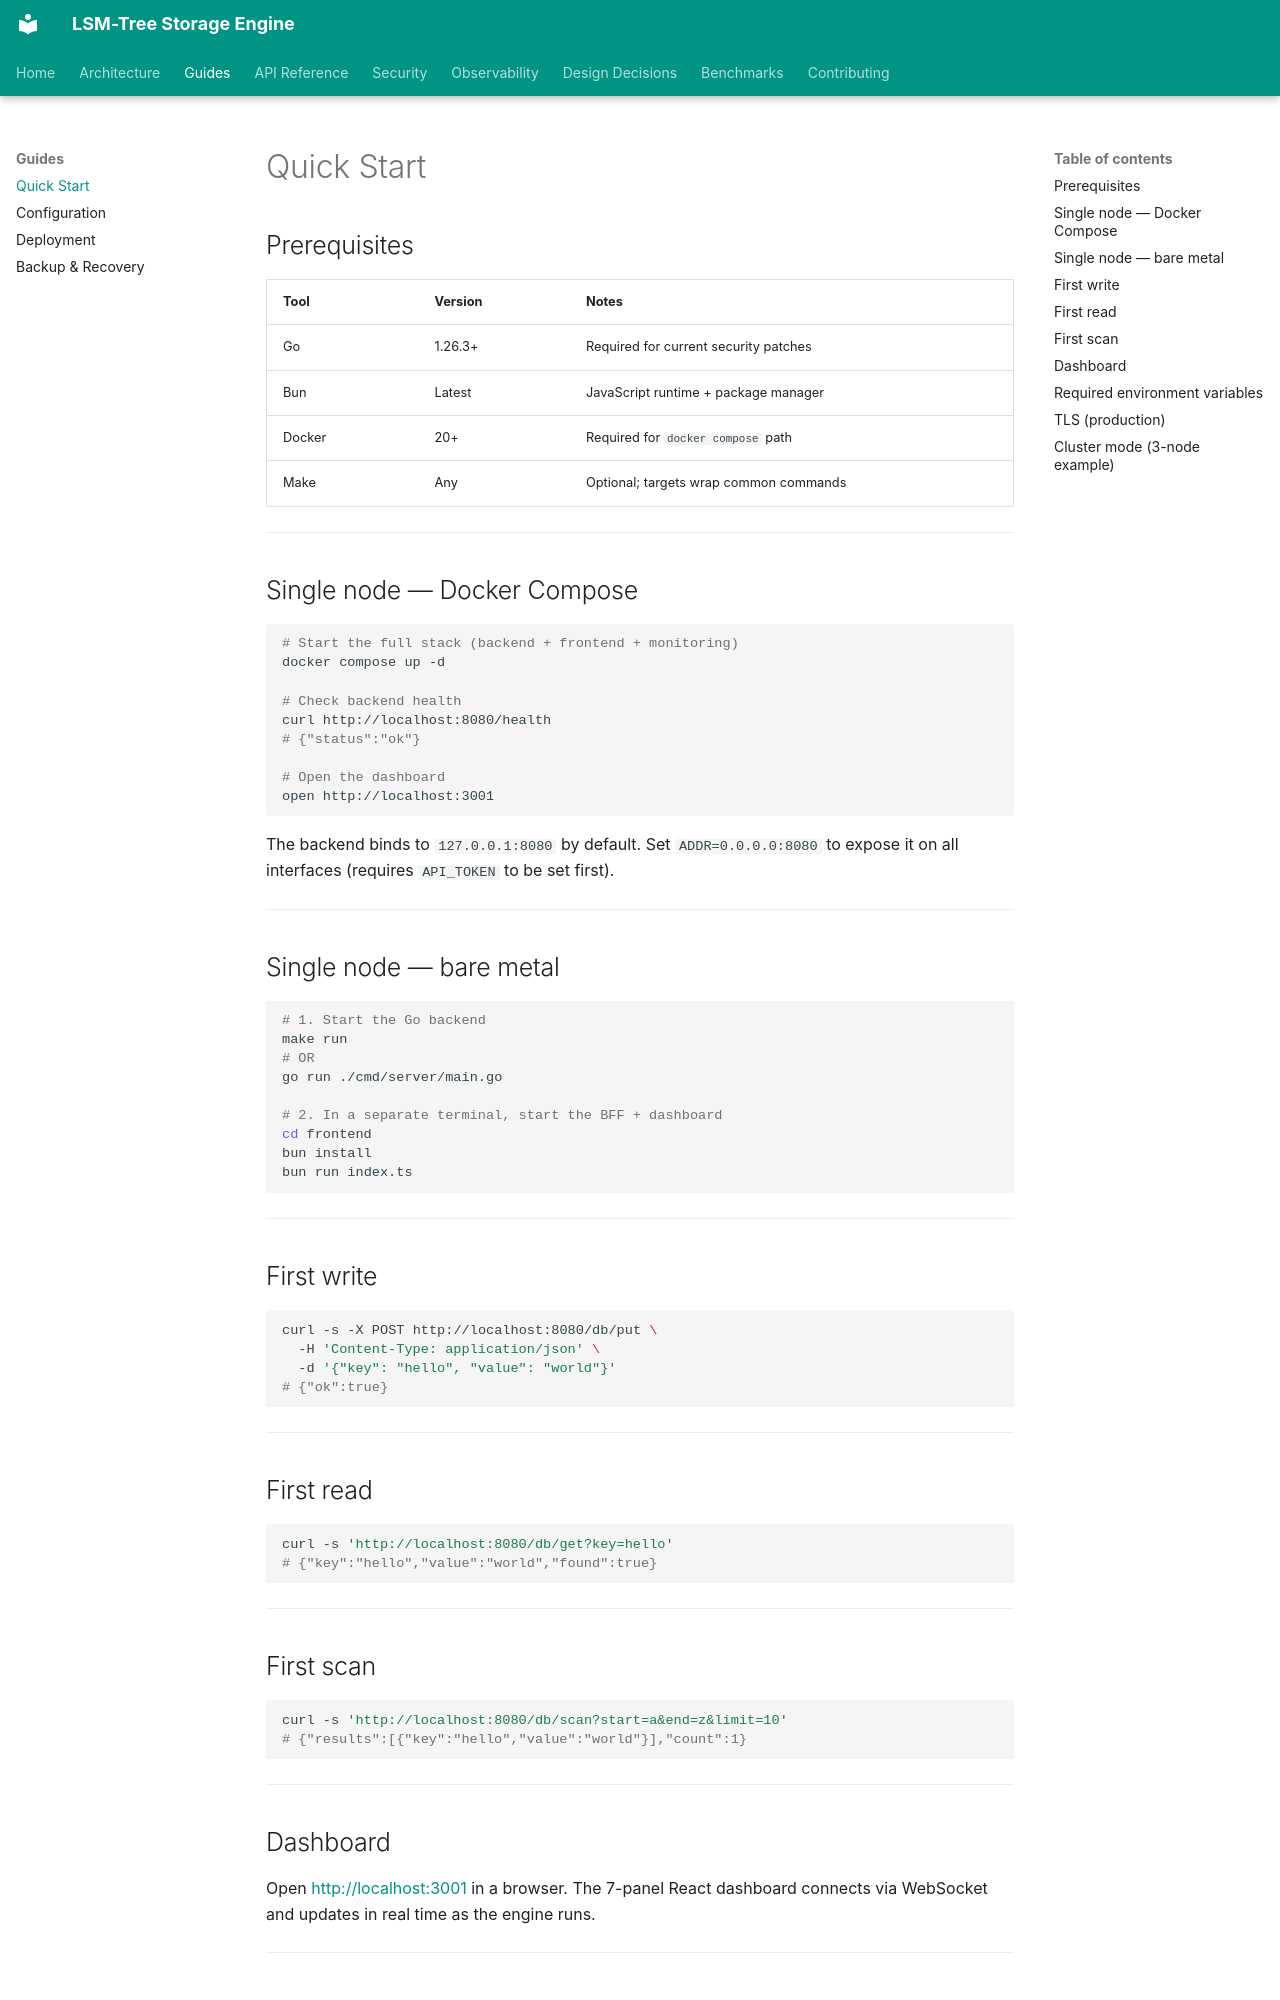

repository: sanskarpan/lsm-tree-storage · page: guides/quick-start/index.html · generator: mkdocs

# Quick Start

## Prerequisites

| Tool | Version | Notes |
|------|---------|-------|
| Go | 1.26.3+ | Required for current security patches |
| Bun | Latest | JavaScript runtime + package manager |
| Docker | 20+ | Required for `docker compose` path |
| Make | Any | Optional; targets wrap common commands |

---

## Single node — Docker Compose

```bash
# Start the full stack (backend + frontend + monitoring)
docker compose up -d

# Check backend health
curl http://localhost:8080/health
# {"status":"ok"}

# Open the dashboard
open http://localhost:3001
```

The backend binds to `127.0.0.1:8080` by default. Set `ADDR=0.0.0.0:8080` to expose it on all interfaces (requires `API_TOKEN` to be set first).

---

## Single node — bare metal

```bash
# 1. Start the Go backend
make run
# OR
go run ./cmd/server/main.go

# 2. In a separate terminal, start the BFF + dashboard
cd frontend
bun install
bun run index.ts
```

---

## First write

```bash
curl -s -X POST http://localhost:8080/db/put \
  -H 'Content-Type: application/json' \
  -d '{"key": "hello", "value": "world"}'
# {"ok":true}
```

---

## First read

```bash
curl -s 'http://localhost:8080/db/get?key=hello'
# {"key":"hello","value":"world","found":true}
```

---

## First scan

```bash
curl -s 'http://localhost:8080/db/scan?start=a&end=z&limit=10'
# {"results":[{"key":"hello","value":"world"}],"count":1}
```

---

## Dashboard

Open [http://localhost:3001](http://localhost:3001) in a browser. The 7-panel React dashboard connects via WebSocket and updates in real time as the engine runs.

---
